2-way image classification set "dataset" from GitHub (safe-cam/cctv-surveillance); label vocabulary: gunshot, non gunshot.

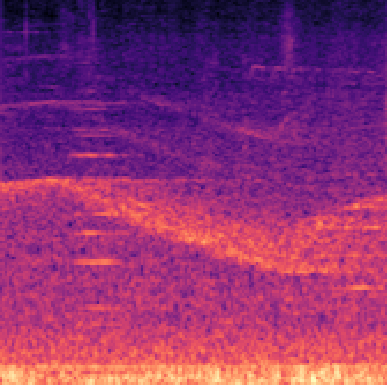
Label: non gunshot

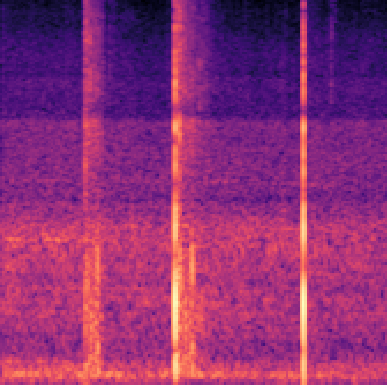
Label: gunshot

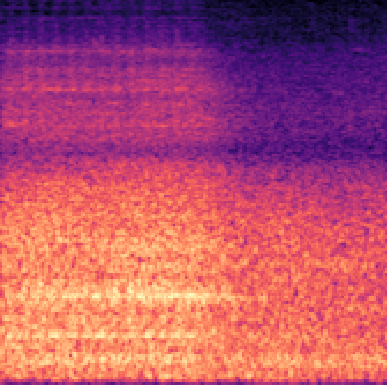
Label: non gunshot

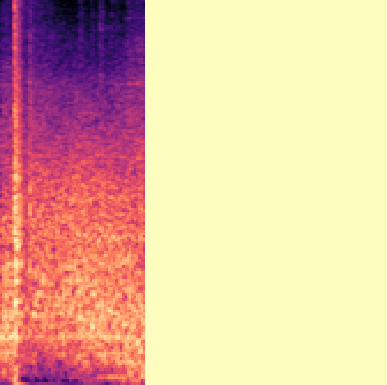
Label: gunshot

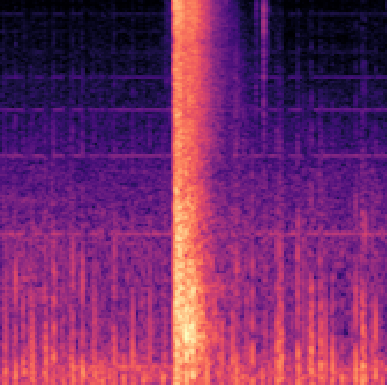
Label: gunshot

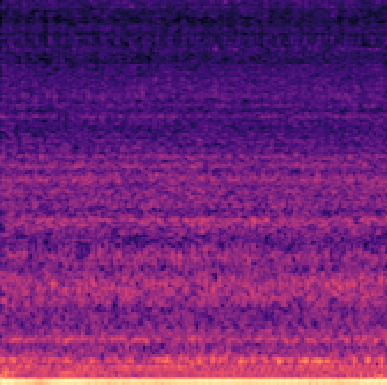
Label: non gunshot
